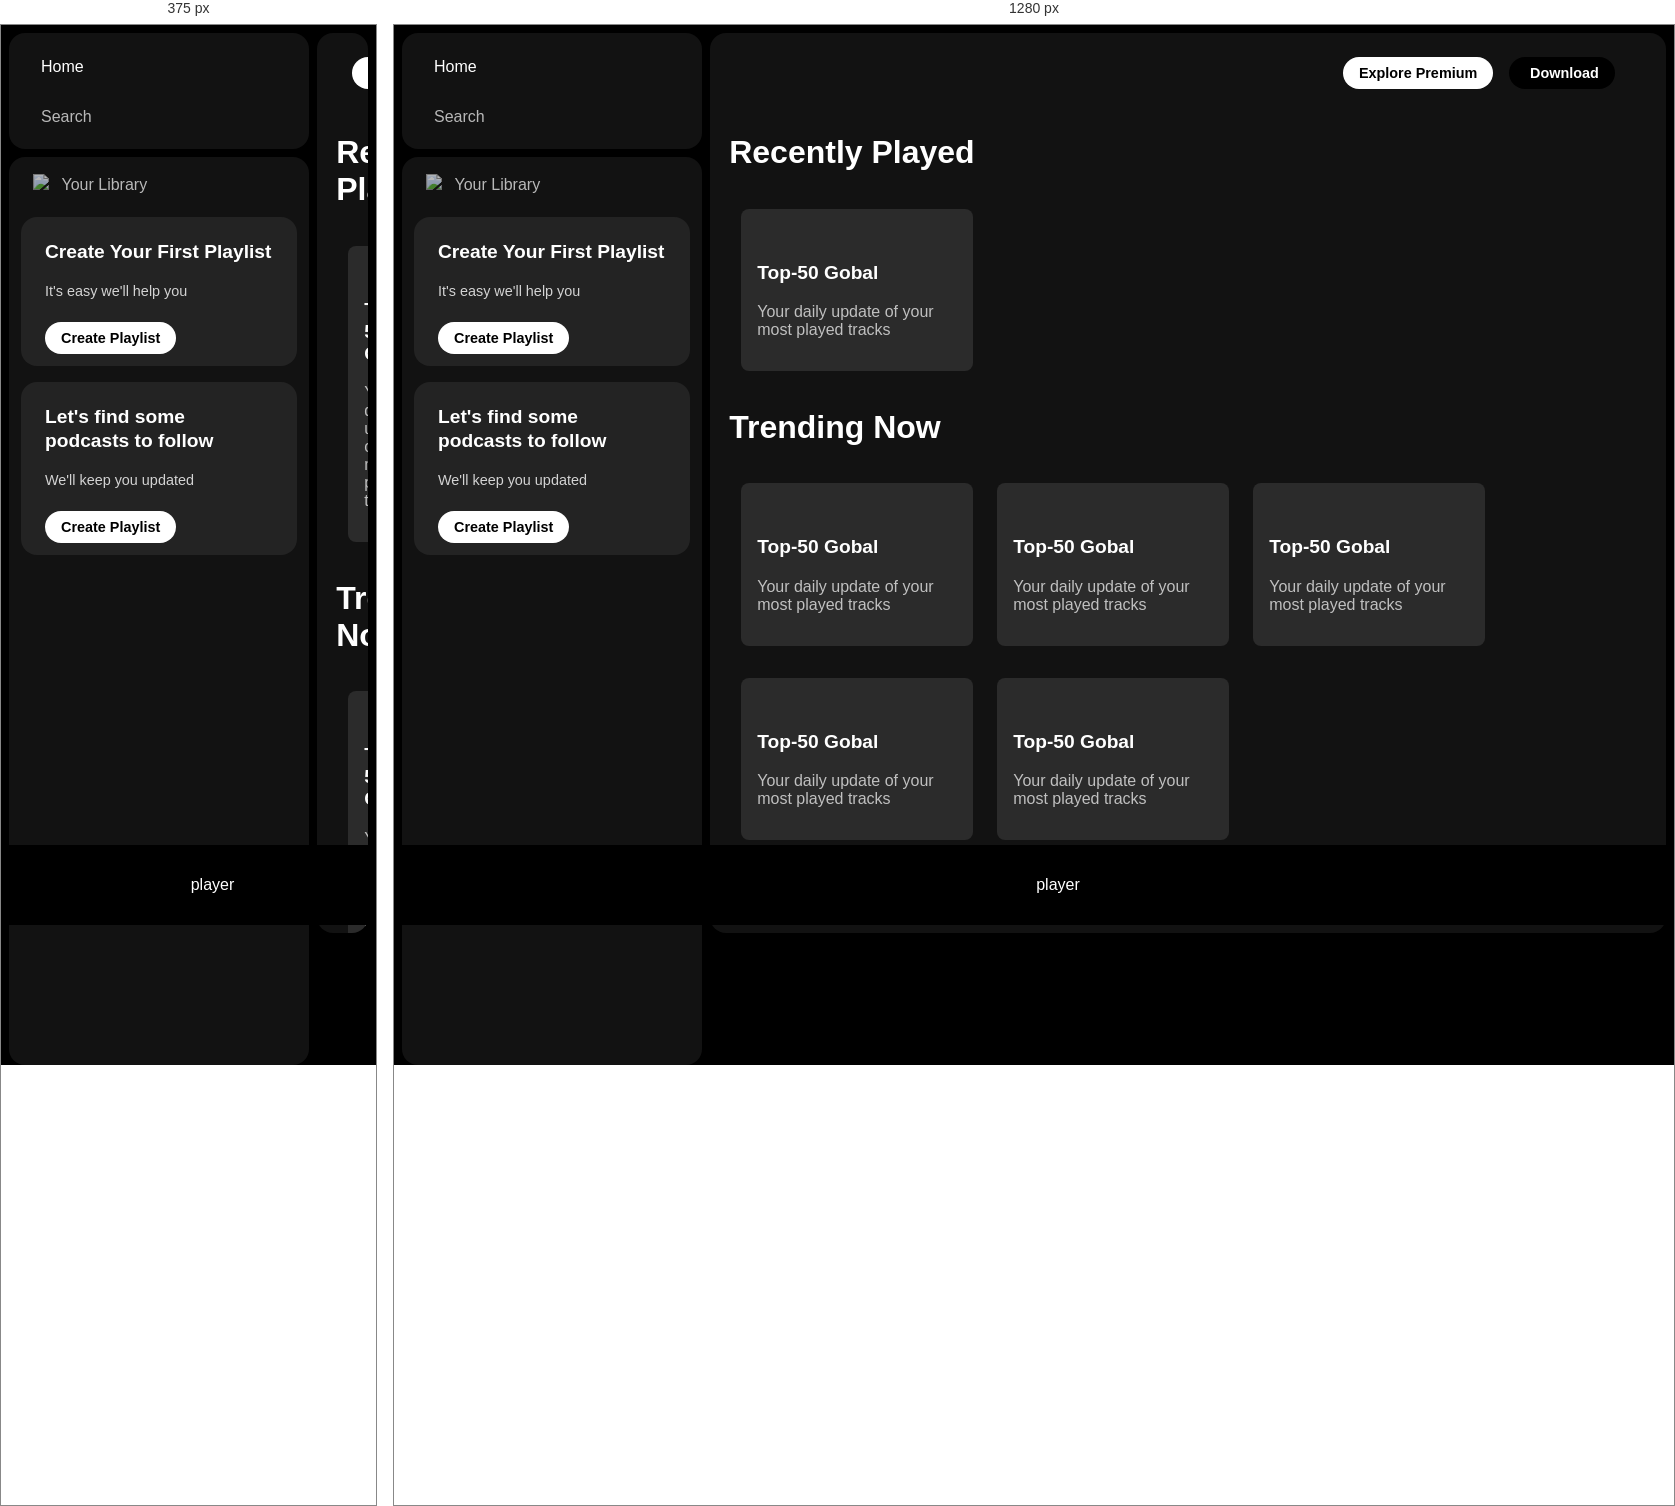
Rendered at 375 px and 1280 px, left to right.

<!-- file: index.html -->
<!DOCTYPE html>
<html lang="en">
<head>
  <meta charset="UTF-8">
  <meta name="viewport" content="width=device-width, initial-scale=1.0">
  <link rel="stylesheet" href="https://cdnjs.cloudflare.com/ajax/libs/font-awesome/6.6.0/css/all.min.css">
  <title>Spotify - Web Player: Music for everyone</title>
  <link rel="shortcut icon" href="images/logo.png" type="image/x-icon">
  <link rel="preconnect" href="https://fonts.googleapis.com">
<link rel="preconnect" href="https://fonts.gstatic.com" crossorigin>
<link href="https://fonts.googleapis.com/css2?family=Montserrat:ital,wght@0,100..900;1,100..900&display=swap" rel="stylesheet">
<link rel="stylesheet" href="style.css">
</head>
<body>
  <div class="main">

    <div class="sidebar">
        <div class="nav">

          <div class="nav-option" style="opacity: 1;">
            <i class="fa-solid fa-house"></i>
            <a href="#">Home</a>
          </div>

          <div class="nav-option">
          <i class="fa-solid fa-magnifying-glass"></i>
            <a href="#">Search</a>
          </div>

          </div>

          

        <div class="lib">
          <div class="options ">

            <div class="lib-option nav-option">
              <img src="images/library_icon.png">
                <a href="#">Your Library</a>
            </div>

            <div class="icons">
              <i class="fa-solid fa-plus"></i>
              <i class="fa-solid fa-arrow-right"></i>
            </div>
              
            
          </div>

          <div class="lib-boxes">
            <div class="box">
              <p class="b-p1">Create Your First Playlist</p>
              <p class="b-p2">It's easy we'll help you</p>
              <button class="Badge">Create Playlist</button>
            </div>

            <div class="box">
              <p class="b-p1">Let's find some podcasts to follow</p>
              <p class="b-p2">We'll keep you updated</p>
              <button class="Badge">Create Playlist</button>
            </div>
          </div>


        </div>


    </div>


    <div class="maincontent">
      <div class="sticky-nav">
        <div class="sticky-nav-icon">
        <img src="./images/backward_icon.png" alt="">
        <img src="./images/forward_icon.png " alt="" class="hide">
       </div>

       <div class="sticky-nav-option">
        <button class="Badge navop">Explore Premium</button>
        <button class="Badge navop dark-badge hide"><i class="fa-solid fa-circle-down" style="margin-right: 0.3rem;"></i>Download</button>
        <i class="fa-solid fa-user navop"></i>
      </div>



      </div>
      <div class="cards">
        <H1>Recently Played</H1>
        <div class="card-cont">
          <div class="card">
          <img src="images/card1img.jpeg" alt="" class="card-img">
          <p class="card-titel">Top-50 Gobal</p>
          <p class="card-info">Your daily update of your most played tracks </p>

          </div>

        </div>

        <H1>Trending Now</H1>
        <div class="card-cont">
          <div class="card">
          <img src="images/card2img.jpeg" alt="" class="card-img">
          <p class="card-titel">Top-50 Gobal</p>
          <p class="card-info">Your daily update of your most played tracks </p>

          </div>

          <div class="card">
            <img src="images/card3img.jpeg" alt="" class="card-img">
            <p class="card-titel">Top-50 Gobal</p>
            <p class="card-info">Your daily update of your most played tracks </p>
  
            </div>

            <div class="card">
              <img src="images/card4img.jpeg" alt="" class="card-img">
              <p class="card-titel">Top-50 Gobal</p>
              <p class="card-info">Your daily update of your most played tracks </p>

    
              </div>

              <div class="card">
                <img src="images/card4img.jpeg" alt="" class="card-img">
                <p class="card-titel">Top-50 Gobal</p>
                <p class="card-info">Your daily update of your most played tracks </p>
                
      
                </div>

                <div class="card">
                  <img src="images/card4img.jpeg" alt="" class="card-img">
                  <p class="card-titel">Top-50 Gobal</p>
                  <p class="card-info">Your daily update of your most played tracks </p>
                  
        
                  </div>

        </div>

        <H1>Top Charts</H1>
        <div class="card-cont">
          <div class="card">
          <img src="images/card6img.jpeg" alt="" class="card-img">
          <p class="card-titel">Top-50 Gobal</p>
          <p class="card-info">Your daily update of your most played tracks </p>

          </div>
          <div class="card">
            <img src="images/card1img.jpeg" alt="" class="card-img">
            <p class="card-titel">Top-50 Gobal</p>
            <p class="card-info">Your daily update of your most played tracks </p>
  
            </div>
            <div class="card">
              <img src="images/card5img.jpeg" alt="" class="card-img">
              <p class="card-titel">Top-50 Gobal</p>
              <p class="card-info">Your daily update of your most played tracks </p>
    
              </div>

        </div>

        <div class="footer">
          <div class="line">
          
          </div>
        </div>

      </div>

    </div>
    <div class="player">player</div>

  </div>
  
</body>
</html>

/* @media block from style.css */
@media (max-width: 1000px){
  .hide{
    display: none;
  }
}